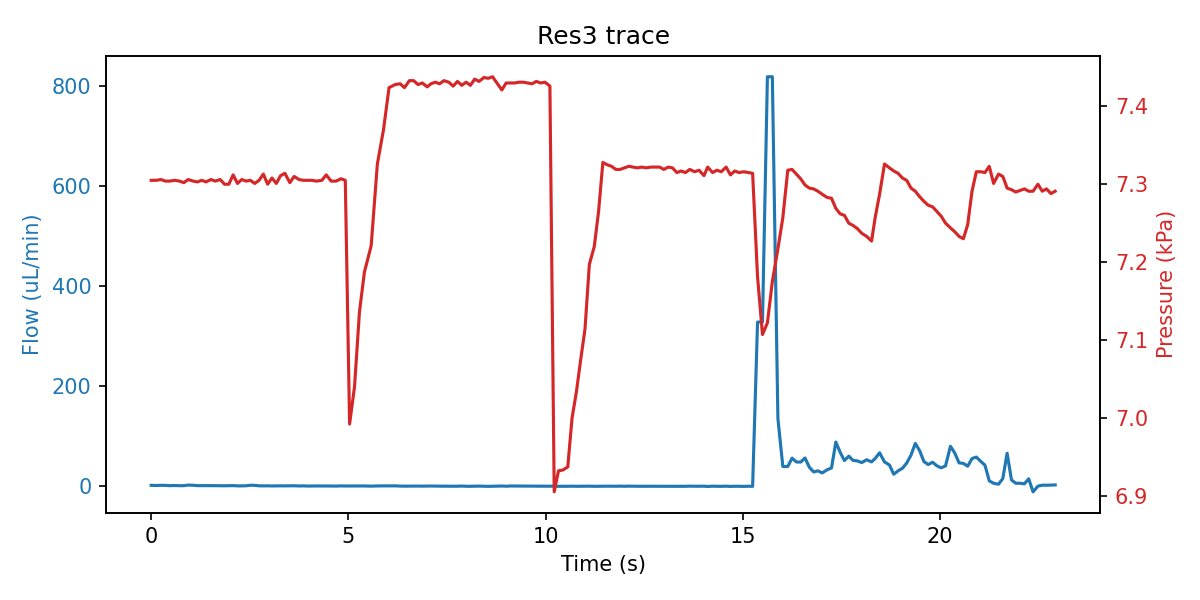

Source data for this figure (header and first rows):
sep=; 
Time of day; Time (s); SF06_5: (); 4VM02: V1 state; V2 state; V3 state; V4 state; SPS_1: Volume (ul); 4AM01:  1:P15585 (kPa); 1:Comp. Temp (C); 
11:22:24; 0; 1.933; 3; 1; 1; 15; 84.88; 7.305; 20.73; 
11:22:24; 0.125; 1.700; 3; 1; 5; 15; 84.88; 7.305; 20.73; 
11:22:24; 0.25; 1.933; 3; 1; 5; 15; 84.88; 7.306; 20.73; 
11:22:24; 0.36; 1.867; 3; 1; 5; 15; 84.88; 7.304; 20.73; 
11:22:24; 0.469; 1.267; 3; 1; 5; 15; 84.88; 7.304; 20.73; 
11:22:24; 0.594; 1.533; 3; 1; 2; 15; 84.88; 7.305; 20.73; 
11:22:24; 0.719; 1.200; 7; 1; 2; 15; 84.88; 7.304; 20.73; 
11:22:25; 0.828; 1.300; 7; 1; 2; 15; 84.88; 7.302; 20.73; 
11:22:25; 0.938; 2.400; 7; 1; 2; 15; 84.88; 7.306; 20.73; 
11:22:25; 1.063; 2.100; 7; 1; 2; 15; 84.88; 7.304; 20.73; 
11:22:25; 1.172; 1.367; 7; 1; 2; 15; 84.88; 7.303; 20.73; 
11:22:25; 1.281; 1.267; 7; 1; 2; 15; 84.88; 7.305; 20.73; 
11:22:25; 1.391; 1.400; 7; 1; 2; 15; 84.88; 7.303; 20.73; 
11:22:25; 1.516; 1.333; 1; 1; 2; 15; 84.88; 7.306; 20.73; 
11:22:25; 1.625; 1.333; 1; 1; 2; 15; 84.88; 7.304; 20.73; 
11:22:25; 1.75; 1.133; 1; 1; 2; 15; 84.88; 7.306; 20.74; 
11:22:26; 1.86; 1.067; 1; 1; 2; 15; 84.97; 7.300; 20.74; 
11:22:26; 1.969; 1.267; 1; 1; 2; 15; 84.98; 7.300; 20.74; 
11:22:26; 2.078; 1.367; 1; 1; 2; 15; 86.25; 7.312; 20.74; 
11:22:26; 2.188; 0.867; 1; 1; 2; 15; 86.72; 7.301; 20.74; 
11:22:26; 2.297; 0.833; 1; 1; 2; 15; 88.25; 7.306; 20.74; 
11:22:26; 2.406; 1.067; 1; 1; 2; 15; 88.62; 7.304; 20.74; 
11:22:26; 2.516; 2.067; 1; 1; 2; 15; 89.22; 7.305; 20.74; 
11:22:26; 2.625; 1.933; 1; 1; 2; 15; 90.91; 7.301; 20.74; 
11:22:26; 2.735; 0.967; 1; 1; 2; 15; 91.44; 7.305; 20.74; 
11:22:27; 2.844; 0.833; 1; 1; 2; 15; 92.25; 7.313; 20.74; 
11:22:27; 2.953; 0.933; 1; 1; 2; 15; 93.65; 7.300; 20.74; 
11:22:27; 3.063; 0.700; 1; 1; 2; 15; 94.09; 7.308; 20.74; 
11:22:27; 3.172; 0.933; 1; 1; 2; 15; 95.45; 7.301; 20.74; 
11:22:27; 3.281; 0.967; 1; 1; 2; 15; 95.98; 7.311; 20.74; 
11:22:27; 3.391; 0.833; 1; 1; 2; 15; 96.72; 7.314; 20.74; 
11:22:27; 3.516; 1.067; 1; 1; 2; 15; 97.86; 7.302; 20.74; 
11:22:27; 3.625; 1.067; 1; 1; 2; 15; 98.2; 7.310; 20.74; 
11:22:27; 3.75; 0.700; 1; 1; 2; 15; 99.26; 7.306; 20.74; 
11:22:28; 3.86; 0.833; 1; 1; 2; 15; 99.73; 7.305; 20.74; 
11:22:28; 3.969; 0.500; 1; 1; 2; 15; 99.9; 7.305; 20.74; 
11:22:28; 4.078; 0.700; 1; 1; 2; 15; 100.1; 7.305; 20.74; 
11:22:28; 4.188; 0.700; 1; 1; 2; 15; 100.3; 7.304; 20.74; 
11:22:28; 4.328; 0.700; 5; 1; 2; 15; 100.4; 7.305; 20.74; 
11:22:28; 4.438; 0.900; 5; 1; 2; 15; 100.5; 7.312; 20.74; 
11:22:28; 4.563; 0.567; 5; 1; 2; 15; 100.3; 7.304; 20.74; 
11:22:28; 4.688; 0.400; 5; 1; 2; 15; 100.1; 7.304; 20.74; 
11:22:29; 4.813; 0.833; 5; 1; 2; 15; 99.26; 7.307; 20.74; 
11:22:29; 4.922; 0.600; 5; 1; 2; 15; 98.42; 7.305; 20.74; 
11:22:29; 5.031; 0.600; 5; 1; 2; 15; 97.92; 6.992; 20.74; 
11:22:29; 5.156; 0.600; 3; 1; 2; 15; 97.3; 7.040; 20.74; 
11:22:29; 5.281; 0.700; 3; 1; 2; 15; 95.57; 7.136; 20.74; 
11:22:29; 5.406; 0.700; 3; 1; 2; 15; 94.71; 7.187; 20.74; 
11:22:29; 5.578; 0.333; 3; 1; 2; 15; 94.06; 7.221; 20.74; 
11:22:29; 5.735; 0.733; 3; 1; 2; 15; 92.07; 7.326; 20.74; 
11:22:30; 5.891; 0.733; 3; 1; 2; 15; 91.12; 7.370; 20.74; 
11:22:30; 6.031; 0.900; 3; 1; 2; 15; 90.18; 7.424; 20.74; 
11:22:30; 6.188; 0.900; 3; 1; 2; 15; 89.64; 7.428; 20.74; 
11:22:30; 6.313; 0.467; 7; 1; 2; 15; 89.63; 7.429; 20.74; 
11:22:30; 6.422; 0.333; 7; 1; 2; 15; 89.43; 7.424; 20.74; 
11:22:30; 6.547; 0.433; 7; 1; 2; 15; 89.32; 7.433; 20.74; 
11:22:30; 6.656; 0.400; 7; 1; 2; 15; 89.39; 7.433; 20.74; 
11:22:30; 6.766; 0.433; 7; 1; 2; 15; 89.39; 7.428; 20.74; 
11:22:31; 6.875; 0.333; 7; 1; 2; 15; 89.43; 7.430; 20.74; 
... 143 more rows
